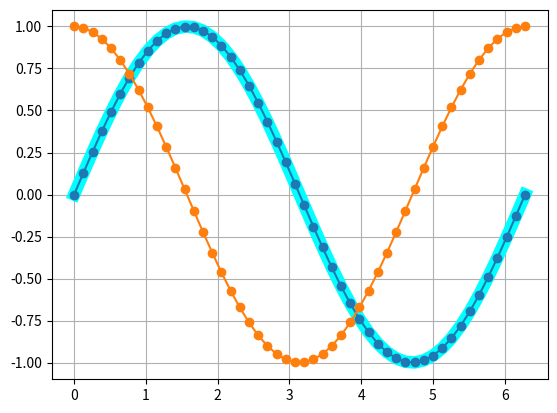

The script that saved this image:
from scipy.integrate import odeint
import numpy as np
import matplotlib.pyplot as plt
from math import *

def f(u, t):
    return u


t = np.linspace(0, 2 * pi, 50)

# Y = odeint(f, 1, t)
# Y_th = [exp(x + 3) for x in t]

# plt.plot(t, Y_th, color = 'cyan', linewidth = 7)
# plt.plot(t, Y)

def f_vectorielle(Y, t):
    return [Y[1], -Y[0]]

Y = odeint(f_vectorielle, [0, 1], t)

sinus_ref = [sin(x) for x in t]

plt.plot(t, sinus_ref, color = 'cyan', linewidth = 9)

plt.plot(t, Y, marker = 'o')

plt.grid()
plt.show()

# Thinkpad X220
